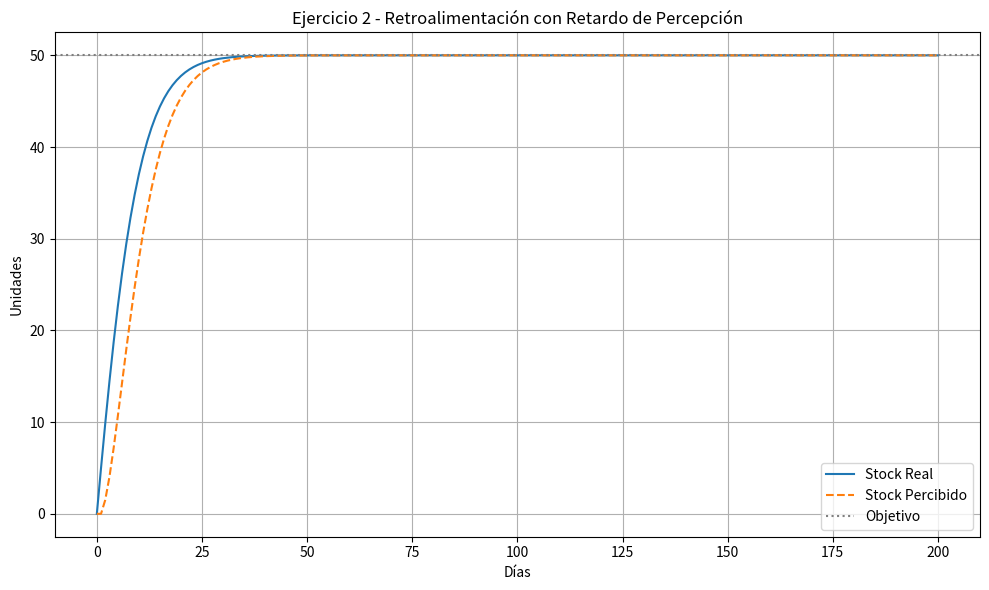

This chart was generated by the following Python code:
import numpy as np
import matplotlib.pyplot as plt

objetivo = 50
retardo_percepcion = 15  
retardo_ajuste = 10      
tiempo_total = 200       
dt = 1                   
tiempo = np.arange(0, tiempo_total + dt, dt)

kernel_size = retardo_percepcion
erlang_kernel = np.exp(-np.linspace(0, 5, kernel_size))
erlang_kernel /= erlang_kernel.sum()

stock_real = [0]
stock_percibido = [0]
flujo = []

for t in range(1, len(tiempo)):
    percibido = np.convolve(stock_real, erlang_kernel, mode='full')[:len(stock_real)]
    stock_percibido.append(percibido[-1])

    flujo_ajuste = (objetivo - stock_percibido[-1]) / retardo_ajuste
    nuevo_stock = stock_real[-1] + flujo_ajuste * dt

    stock_real.append(nuevo_stock)
    flujo.append(flujo_ajuste)

plt.figure(figsize=(10, 6))
plt.plot(tiempo, stock_real, label='Stock Real')
plt.plot(tiempo, stock_percibido, label='Stock Percibido', linestyle='--')
plt.axhline(objetivo, color='gray', linestyle=':', label='Objetivo')

plt.title('Ejercicio 2 - Retroalimentación con Retardo de Percepción')
plt.xlabel('Días')
plt.ylabel('Unidades')
plt.legend()
plt.grid(True)
plt.tight_layout()
plt.show()
